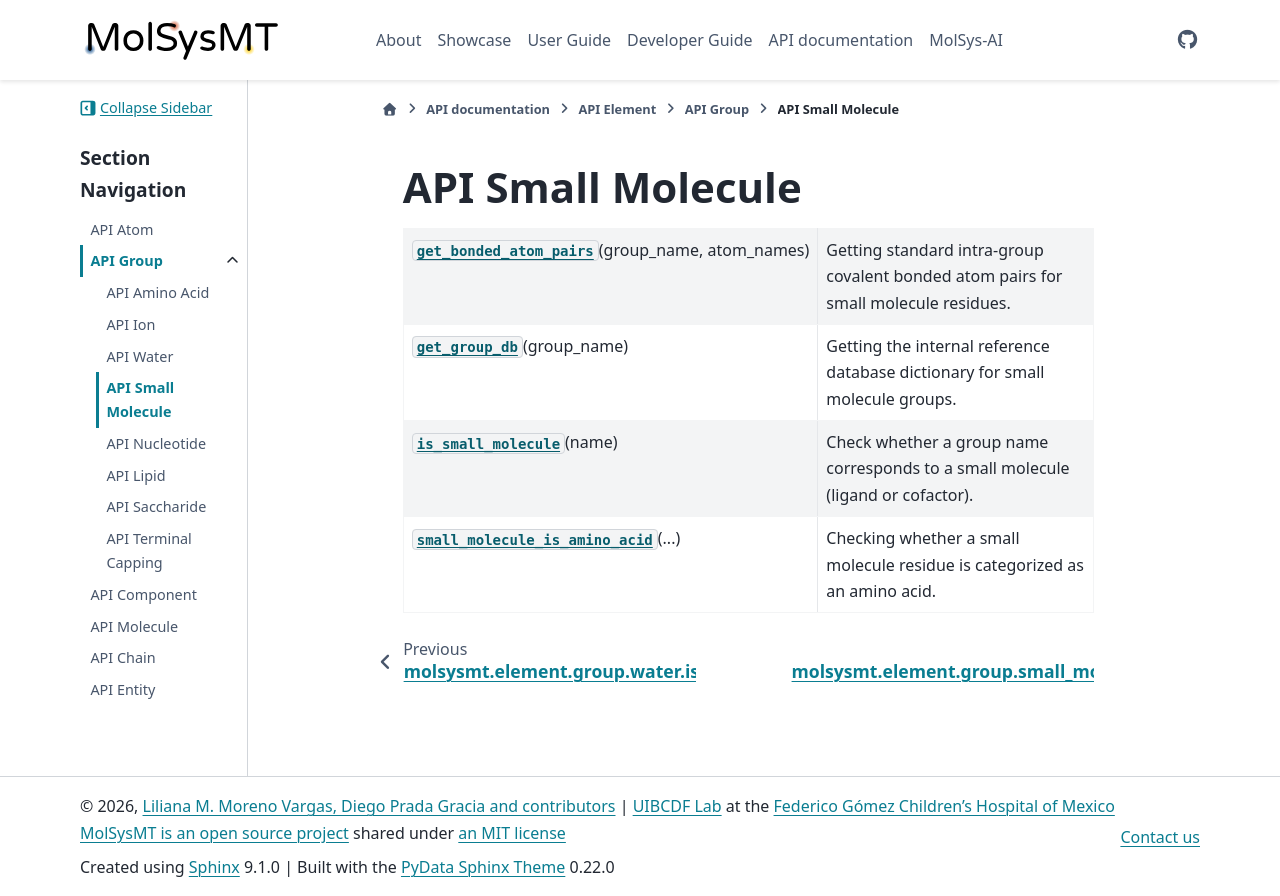

repository: uibcdf/molsysmt · page: api/element/group/small_molecule/api_small_molecule.html · generator: sphinx

.. _API SmallMolecule:

API Small Molecule
==================

.. currentmodule:: molsysmt.element.group.small_molecule

.. autosummary::
   :toctree: autosummary

   get_bonded_atom_pairs
   get_group_db
   is_small_molecule
   small_molecule_is_amino_acid
